Run: headless pygame with SDL's dummy video driver; simulated clock (each Clock.tick advances the game by its frame time, no real sleeping); random seed 0; keys injected as events and as key.get_pressed() state; no mouse input.
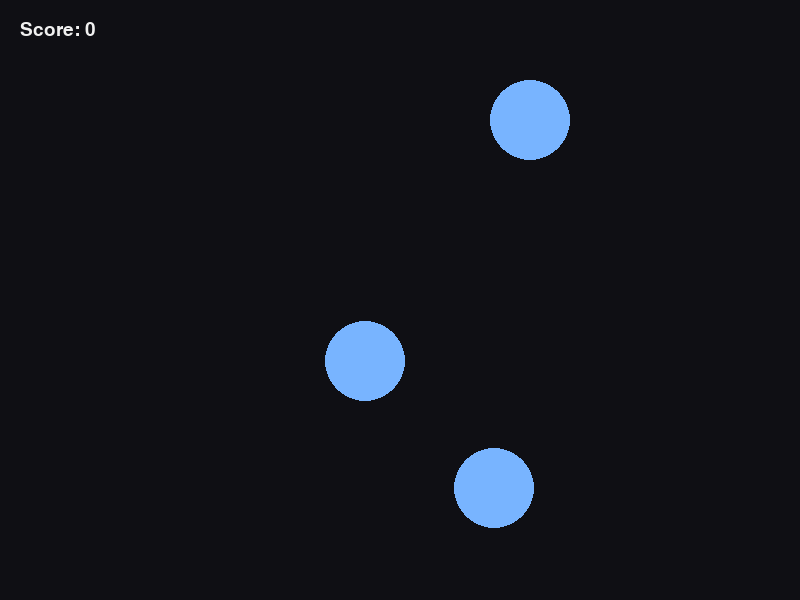
Frame 1 of 4 · flips 1–60 · no input
Frame 2 of 4 · flips 61–180 · tapped SPACE, RETURN · held RIGHT (→), D · screen unchanged from frame 1, image omitted
Frame 3 of 4 · flips 181–300 · held DOWN (↓), S · screen unchanged from frame 2, image omitted
Frame 4 of 4 · flips 301–420 · held LEFT (←), A, UP (↑), W · screen unchanged from frame 3, image omitted

The pygame program that drew these frames:

import pygame
import random
import time
import sys

# -------- config --------
WIDTH, HEIGHT = 800, 600
FPS = 60
CIRCLE_RADIUS = 40
APPROACH_TIME = 1.2  # seconds before hit
HIT_WINDOW = 0.15   # seconds
BG = (15, 15, 20)
CIRCLE = (120, 180, 255)
APPROACH = (200, 200, 200)
TEXT = (240, 240, 240)

# -------- init --------
pygame.init()
screen = pygame.display.set_mode((WIDTH, HEIGHT))
pygame.display.set_caption("osu!megamix — prototype")
clock = pygame.time.Clock()
font = pygame.font.SysFont("Arial", 28)

# -------- state --------
circles = []
score = 0
running = True

def spawn_circle():
    return {
        "pos": (
            random.randint(100, WIDTH - 100),
            random.randint(100, HEIGHT - 100),
        ),
        "time": time.time() + APPROACH_TIME,
        "hit": False,
    }

circles.append(spawn_circle())

# -------- loop --------
while running:
    now = time.time()

    for event in pygame.event.get():
        if event.type == pygame.QUIT:
            running = False

        if event.type == pygame.KEYDOWN:
            if event.key in (pygame.K_z, pygame.K_x):
                for c in circles:
                    if c["hit"]:
                        continue
                    dt = abs(now - c["time"])
                    if dt <= HIT_WINDOW:
                        c["hit"] = True
                        score += 300
                        break

    # auto-miss cleanup
    circles = [
        c for c in circles
        if not (now - c["time"] > HIT_WINDOW and not c["hit"])
    ]

    if len(circles) < 3:
        circles.append(spawn_circle())

    # -------- draw --------
    screen.fill(BG)

    for c in circles:
        t = c["time"] - now
        if t > -HIT_WINDOW:
            scale = max(1.0, t / APPROACH_TIME)
            pygame.draw.circle(
                screen,
                APPROACH,
                c["pos"],
                int(CIRCLE_RADIUS * scale),
                2,
            )
            pygame.draw.circle(
                screen,
                CIRCLE,
                c["pos"],
                CIRCLE_RADIUS,
            )

    score_text = font.render(f"Score: {score}", True, TEXT)
    screen.blit(score_text, (20, 20))

    pygame.display.flip()
    clock.tick(FPS)

pygame.quit()
sys.exit()
